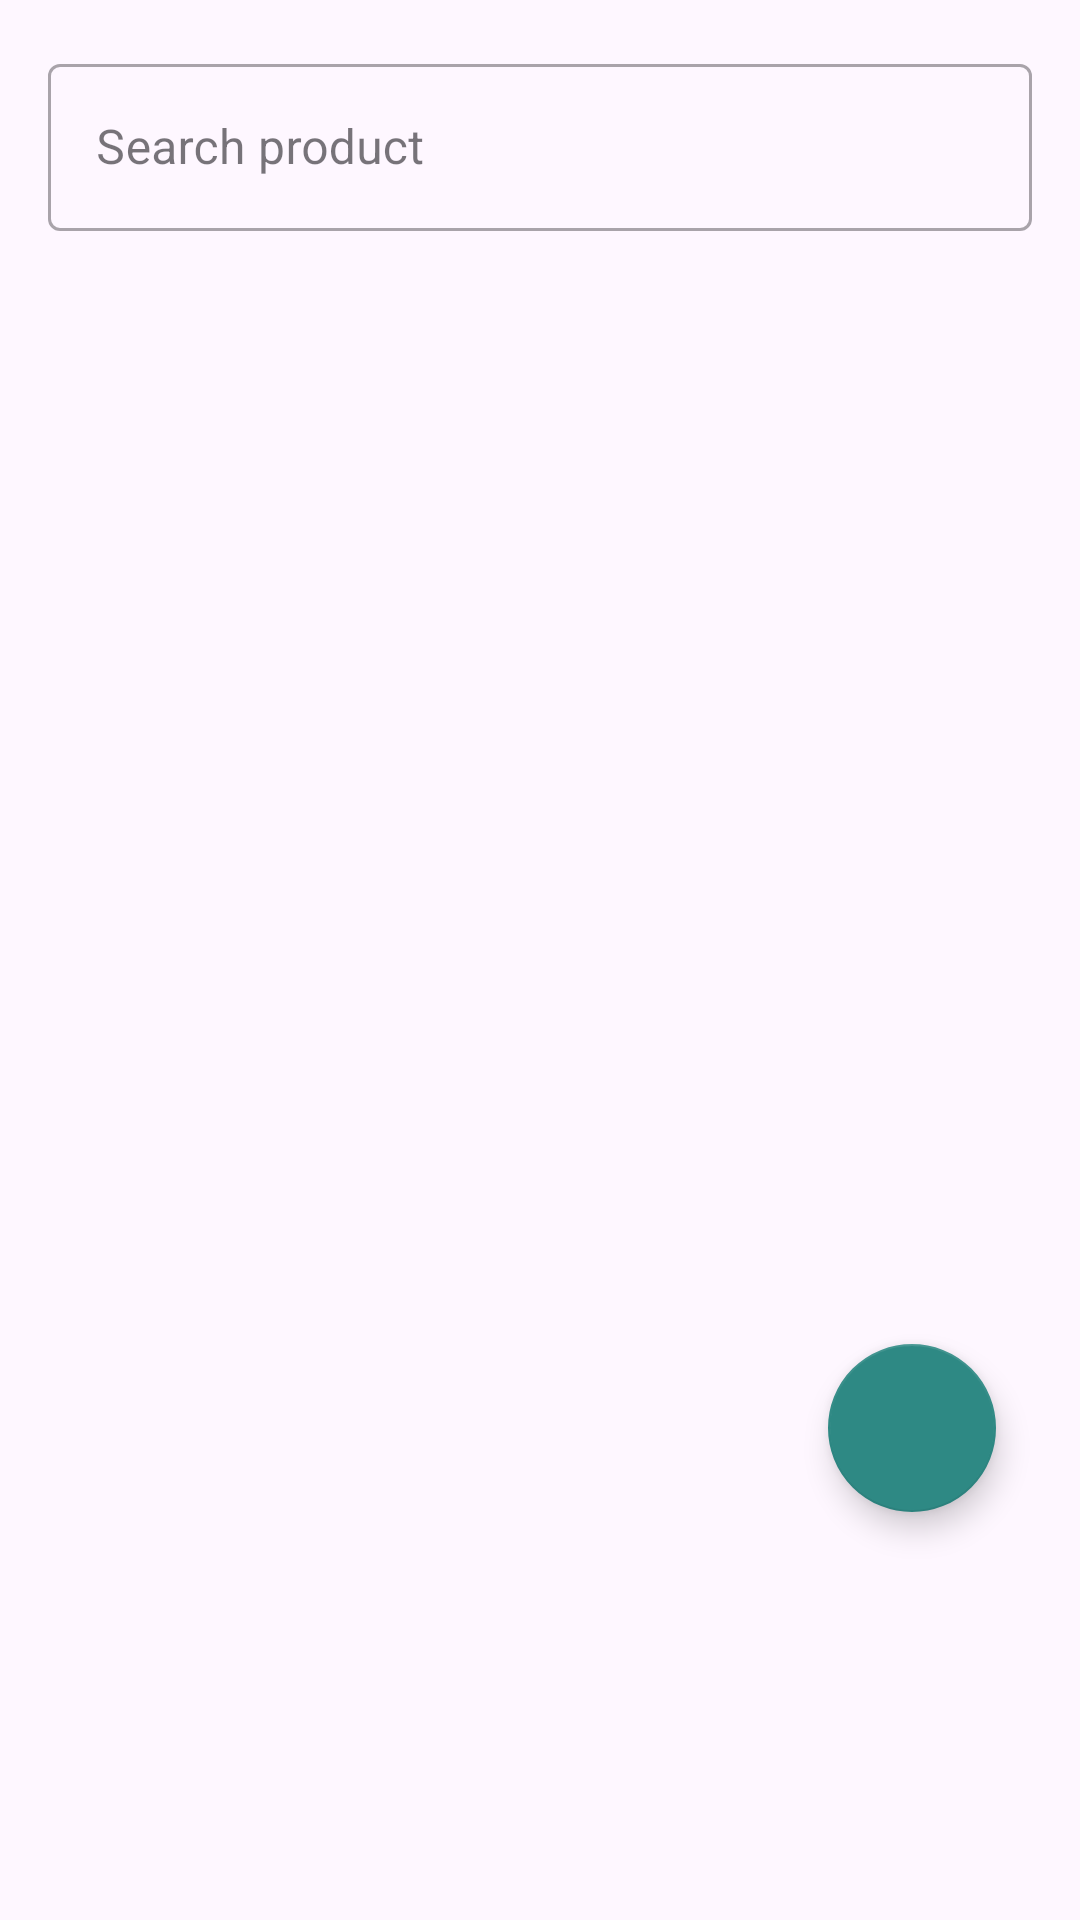

Produce the Android XML layout that renders to this screen, including the resource entries it uses.
<!-- AndroidManifest.xml: application theme Theme.SmartScale -->
<!-- res/layout/fragment_search_product.xml -->
<?xml version="1.0" encoding="utf-8"?>
<androidx.constraintlayout.widget.ConstraintLayout
    xmlns:android="http://schemas.android.com/apk/res/android"
    xmlns:app="http://schemas.android.com/apk/res-auto"
    android:id="@+id/fragment_search_product"
    android:layout_width="match_parent"
    android:layout_height="match_parent"
    android:padding="16dp">

    <com.google.android.material.textfield.TextInputLayout
        android:id="@+id/search_input_layout"
        style="@style/Widget.MaterialComponents.TextInputLayout.OutlinedBox"
        android:layout_width="0dp"
        android:layout_height="wrap_content"
        app:boxBackgroundMode="outline"
        app:layout_constraintTop_toTopOf="parent"
        app:layout_constraintStart_toStartOf="parent"
        app:layout_constraintEnd_toEndOf="parent">

        <com.google.android.material.textfield.TextInputEditText
            android:id="@+id/searchEditText"
            android:layout_width="match_parent"
            android:layout_height="wrap_content"
            android:hint="@string/search_products"
            android:imeOptions="actionSearch"
            android:inputType="text" />
    </com.google.android.material.textfield.TextInputLayout>

    <ProgressBar
        android:id="@+id/progressBar"
        style="?android:attr/progressBarStyleLarge"
        android:layout_width="48dp"
        android:layout_height="48dp"
        android:visibility="gone"
        app:layout_constraintTop_toBottomOf="@id/search_input_layout"
        app:layout_constraintStart_toStartOf="parent"
        app:layout_constraintEnd_toEndOf="parent"
        android:layout_marginTop="16dp"/>

    <androidx.recyclerview.widget.RecyclerView
        android:id="@+id/productsRecyclerView"
        android:layout_width="0dp"
        android:layout_height="0dp"
        android:layout_marginTop="16dp"
        android:layout_marginBottom="80dp"
        app:layout_constraintTop_toBottomOf="@id/search_input_layout"
        app:layout_constraintStart_toStartOf="parent"
        app:layout_constraintEnd_toEndOf="parent"
        app:layout_constraintBottom_toBottomOf="parent"/>

    <com.google.android.material.floatingactionbutton.FloatingActionButton
        android:id="@+id/addCustomProductFab"
        android:layout_width="wrap_content"
        android:layout_height="wrap_content"
        android:layout_marginEnd="12dp"
        android:layout_marginBottom="120dp"
        android:contentDescription="@string/add_custom_product"
        app:layout_constraintBottom_toBottomOf="parent"
        app:layout_constraintEnd_toEndOf="parent"
        app:srcCompat="@drawable/ic_add_black_24dp"
        app:tint="@android:color/white"
        style="@style/Widget.MaterialComponents.FloatingActionButton"
        />

</androidx.constraintlayout.widget.ConstraintLayout>
<!-- resources referenced by this layout -->
<resources>
  <string name="add_custom_product">Add custom product</string>
  <string name="search_products">Search product</string>
  <style name="Theme.SmartScale" parent="Theme.Material3.Light.NoActionBar">
          <item name="colorPrimary">@color/green</item>
          <item name="colorOnPrimary">@color/white</item>
          <item name="colorSecondary">@color/green</item>
          <item name="colorOnSecondary">@color/white</item>
          <item name="android:windowLightStatusBar">true</item>
      </style>
  <color name="green">#2E8984</color>
  <color name="white">#EFEFEF</color>
</resources>
